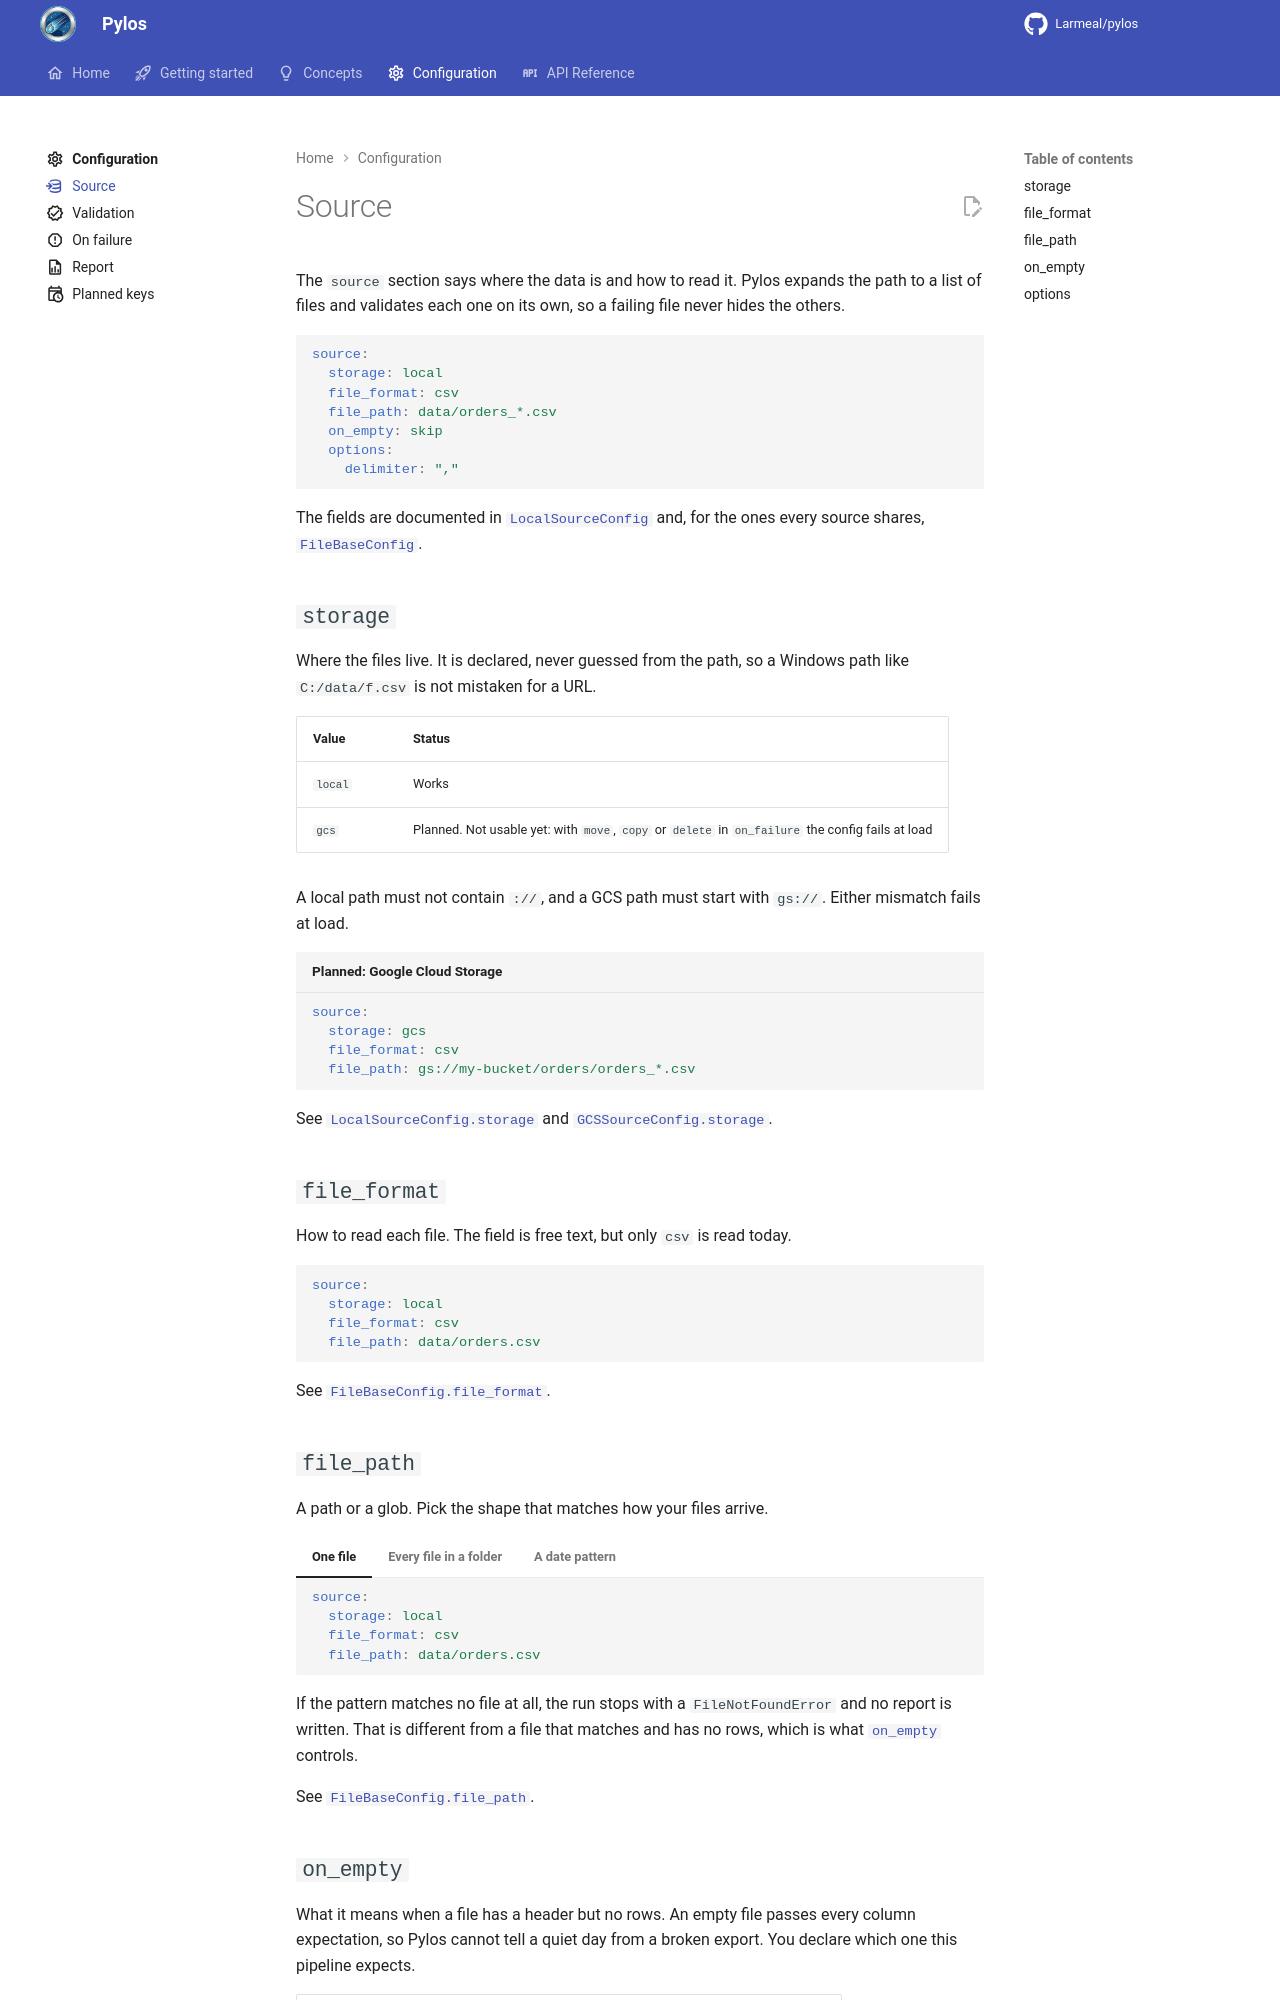

repository: Larmeal/pylos · page: 0.1/configuration/source/index.html · generator: mkdocs

---
icon: material/database-import-outline
---

# Source

The `source` section says where the data is and how to read it. Pylos expands the path to a list of
files and validates each one on its own, so a failing file never hides the others.

```yaml
source:
  storage: local
  file_format: csv
  file_path: data/orders_*.csv
  on_empty: skip
  options:
    delimiter: ","
```

The fields are documented in [`LocalSourceConfig`][pylos.sources.local.LocalSourceConfig] and, for
the ones every source shares, [`FileBaseConfig`][pylos.sources.base.FileBaseConfig].

## `storage`

Where the files live. It is declared, never guessed from the path, so a Windows path like
`C:/data/f.csv` is not mistaken for a URL.

| Value | Status |
|---|---|
| `local` | Works |
| `gcs` | Planned. Not usable yet: with `move`, `copy` or `delete` in `on_failure` the config fails at load |

A local path must not contain `://`, and a GCS path must start with `gs://`. Either mismatch fails
at load.

```yaml title="Planned: Google Cloud Storage"
source:
  storage: gcs
  file_format: csv
  file_path: gs://my-bucket/orders/orders_*.csv
```

See [`LocalSourceConfig.storage`][pylos.sources.local.LocalSourceConfig.storage] and
[`GCSSourceConfig.storage`][pylos.sources.gcs.GCSSourceConfig.storage].

## `file_format`

How to read each file. The field is free text, but only `csv` is read today.

```yaml
source:
  storage: local
  file_format: csv
  file_path: data/orders.csv
```

See [`FileBaseConfig.file_format`][pylos.sources.base.FileBaseConfig.file_format].

## `file_path`

A path or a glob. Pick the shape that matches how your files arrive.

=== "One file"

    ```yaml
    source:
      storage: local
      file_format: csv
      file_path: data/orders.csv
    ```

=== "Every file in a folder"

    ```yaml
    source:
      storage: local
      file_format: csv
      file_path: data/*.csv
    ```

=== "A date pattern"

    ```yaml
    source:
      storage: local
      file_format: csv
      file_path: data/orders_2026-10-*.csv
    ```

If the pattern matches no file at all, the run stops with a `FileNotFoundError` and no report is
written. That is different from a file that matches and has no rows, which is what
[`on_empty`](#on_empty) controls.

See [`FileBaseConfig.file_path`][pylos.sources.base.FileBaseConfig.file_path].
